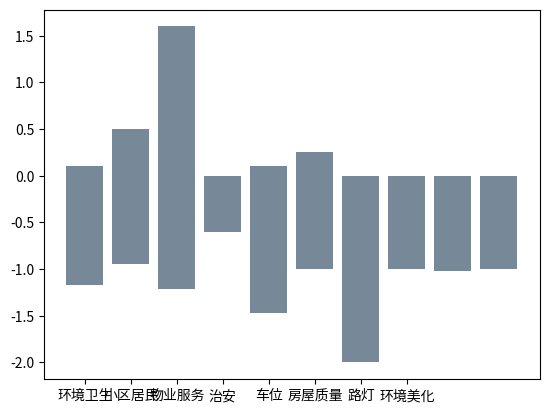

Reproduce this figure in Python.
# -*- coding:utf-8 -*-

"""
[redacted]
@file:overall.py
@time:2018/3/30 9:23
"""

'''
每个社区
根据数据库中已有标签
为每个标签计算平均值
该社区各个标签的值做条形图

'''

import matplotlib
import numpy as np
from matplotlib import pyplot as plt


def statsPLOT(sqdict):
    # 可视化
    for k_sq, v_sq in sqdict.items():
        print(v_sq)
        plt.bar(range(len(v_sq[1])), v_sq[1], color='#778899', tick_label=v_sq[0])
        plt.show()


sqdict = {'金融街融汇': [np.array(['小区居民', '环境卫生', '供暖', '电梯', '物业服务', '车位', '环境美化', '治安', '路面', '路灯'],
                             dtype='<U4'), np.array([0.11, -0.37777778, 1.6, -0.06666667, -1.46666667,
                                                     -0.43333333, -0.6, -0.9, -0.775, -0.4])],
          '绿城百合北区': [np.array(['环境卫生', '环境美化', '物业服务', '小区居民', '房屋质量', '治安', '车位', '供暖', '电梯', '路面'],
                              dtype='<U4'), np.array([-0.16, 0.5, -0.6, -0.5, 0.1, -0.7, -1.1, -0.3, -0.2, -1.])],
          '中粮万科长阳半岛': [np.array(['供暖', '物业服务', '房屋质量', '环境卫生', '治安', '环境美化', '小区居民', '路灯', '车位', '路面'],
                                dtype='<U4'), np.array([-0.46666667, -0.63333333, -0.8, -0.48461538, -0.35,
                                                        0.25, -0.55, -1., -1.02, 0.])],
          '新城国际': [np.array(['环境卫生', '小区居民', '物业服务', '治安', '车位', '房屋质量', '路灯', '环境美化'],
                            dtype='<U4'), np.array([-1.16666667, -0.95, -1.21666667, -0.6, -0.83333333,
                                                    -1., -2., -0.5])]}
statsPLOT(sqdict)
